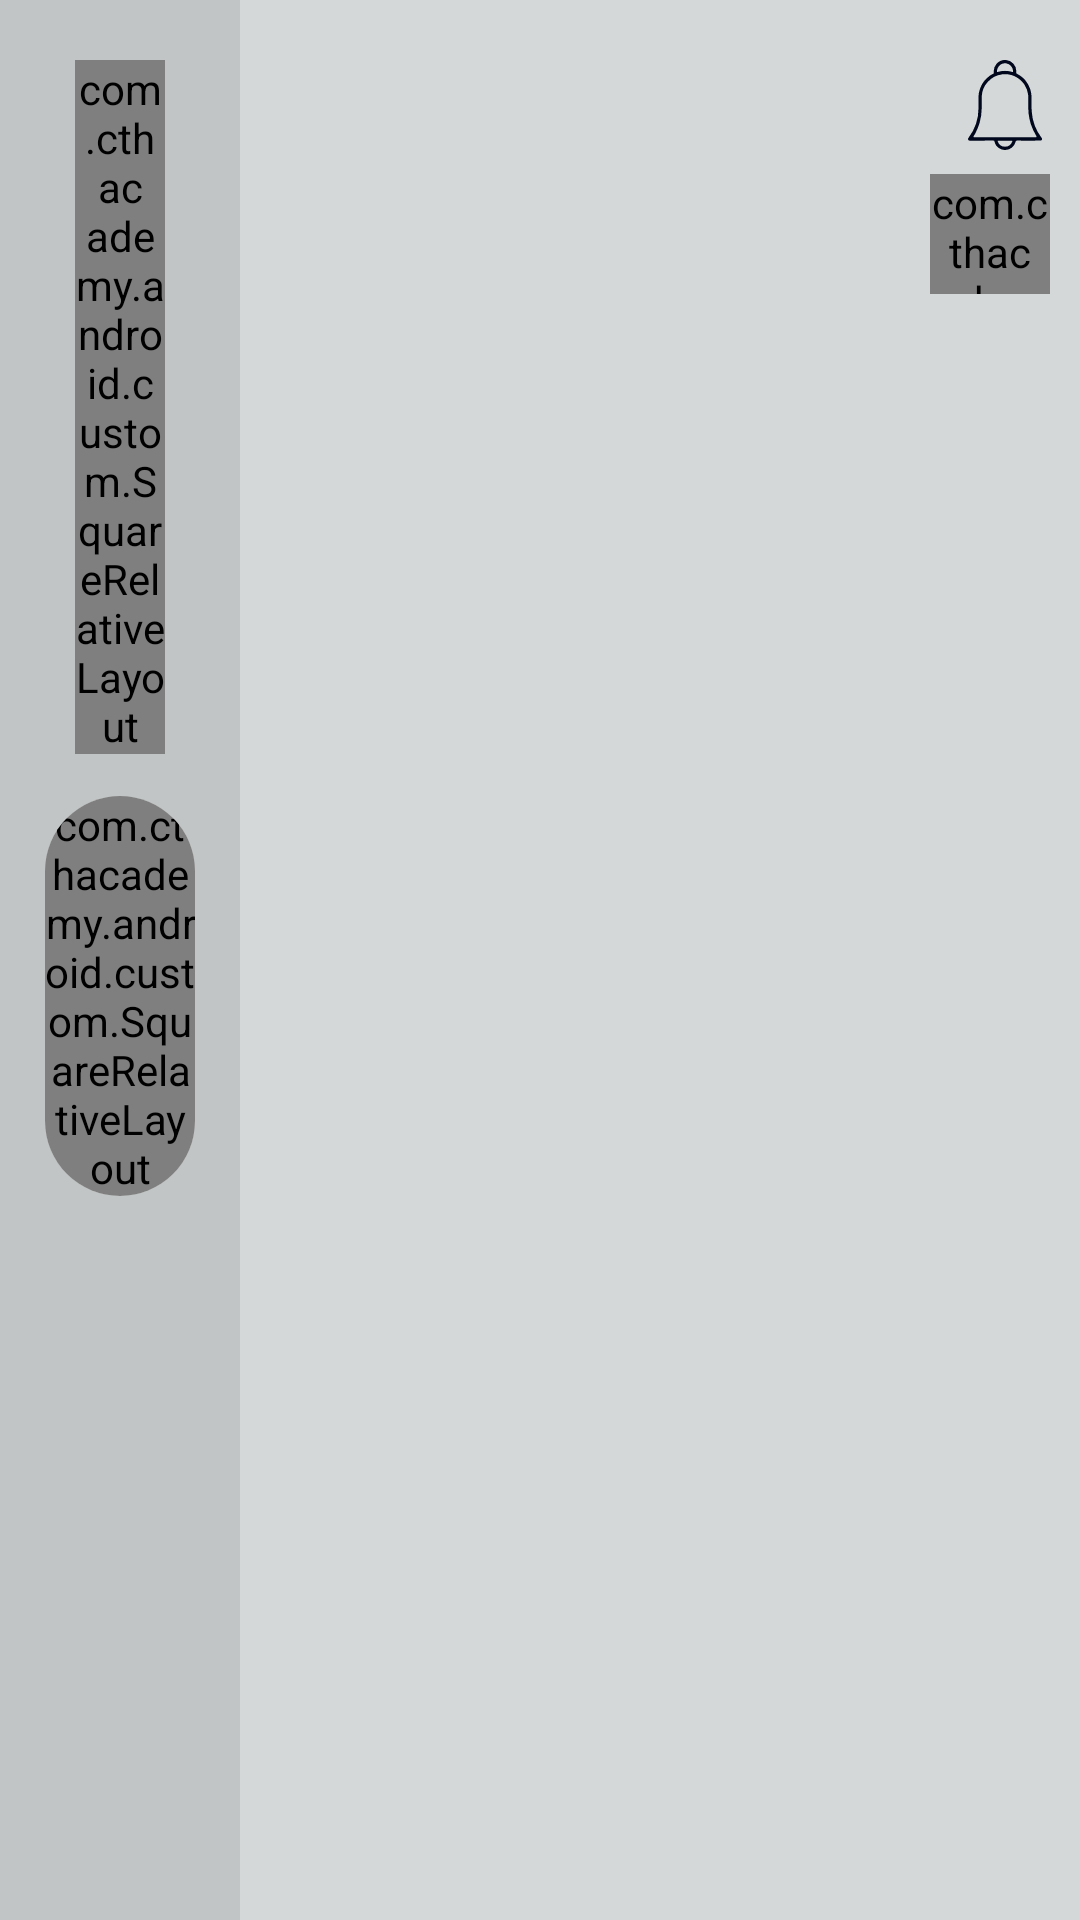

Here is an Android app screen rendered from its layout file. Give the layout XML and the strings, colors and styles it references.
<!-- AndroidManifest.xml: application theme Theme.AppCompat.Light.NoActionBar -->
<!-- res/layout/fragment_stats.xml -->
<?xml version="1.0" encoding="utf-8"?>
<FrameLayout xmlns:android="http://schemas.android.com/apk/res/android"
    xmlns:tools="http://schemas.android.com/tools"
    xmlns:app="http://schemas.android.com/apk/res-auto"
    android:layout_width="match_parent"
    android:layout_height="match_parent"
    tools:context=".FragmentStats">

    
    <LinearLayout
        android:layout_width="match_parent"
        android:layout_height="match_parent"
        android:background="#D4D8D8"
        android:orientation="horizontal">

        
        <LinearLayout
            android:layout_width="80dp"
            android:layout_height="match_parent"
            android:gravity="center_horizontal"
            android:background="#C1C5C5"
            android:orientation="vertical">

            <com.cthacademy.android.custom.SquareRelativeLayout
                android:layout_width="30dp"
                android:layout_height="wrap_content"
                android:layout_marginTop="20dp"
                android:layout_marginBottom="14dp">
                <androidx.cardview.widget.CardView
                    android:layout_width="match_parent"
                    android:layout_height="match_parent"
                    app:cardCornerRadius="50dp">
                    <ImageView
                        android:id="@+id/BackBtn"
                        android:layout_width="match_parent"
                        android:layout_height="match_parent"
                        android:src="@drawable/ic_back_arrow_black"
                        android:padding="6dp"/>
                </androidx.cardview.widget.CardView>
            </com.cthacademy.android.custom.SquareRelativeLayout>
            <androidx.cardview.widget.CardView
                android:id="@+id/itemCardViewBtn"
                android:layout_width="wrap_content"
                android:layout_height="wrap_content"
                android:layout_marginBottom="14dp"
                app:cardElevation="0dp"
                app:cardBackgroundColor="@color/white"
                app:cardCornerRadius="50dp">
                <com.cthacademy.android.custom.SquareRelativeLayout
                    android:id="@+id/itemSquareRelativeViewBtn"
                    android:layout_width="50dp"
                    android:layout_height="wrap_content">
                    <com.makeramen.roundedimageview.RoundedImageView
                        android:id="@+id/Stats_user"
                        android:layout_width="match_parent"
                        android:layout_height="match_parent"
                        app:riv_border_color="@color/white"
                        app:riv_border_width="1dp"
                        android:scaleType="centerCrop"/>
                </com.cthacademy.android.custom.SquareRelativeLayout>
            </androidx.cardview.widget.CardView>

            <androidx.recyclerview.widget.RecyclerView
                android:id="@+id/Stats_stats"
                android:scrollbars="none"
                android:layout_width="wrap_content"
                android:layout_height="match_parent"/>

        </LinearLayout>
        <LinearLayout
            android:layout_width="match_parent"
            android:layout_height="match_parent"
            android:layout_marginHorizontal="10dp"
            android:orientation="vertical">
            <Space
                android:layout_width="match_parent"
                android:layout_height="20dp"/>

            <ImageView
                android:layout_width="30dp"
                android:layout_height="30dp"
                android:layout_gravity="end"
                android:src="@drawable/ic_notification"

                android:contentDescription="Notification" />
            <RelativeLayout
                android:layout_width="match_parent"
                android:layout_height="wrap_content"
                tools:ignore="HardcodedText">
                <LinearLayout
                    android:layout_width="match_parent"
                    android:layout_height="wrap_content"
                    android:layout_marginTop="8dp"
                    android:orientation="horizontal">
                    <TextView
                        android:id="@+id/Stats_title"
                        android:layout_width="0dp"
                        android:layout_height="wrap_content"
                        style="@style/AppHeaddingFontTextAlternativeNoAuto"
                        android:textAlignment="textStart"
                        android:textSize="20sp"
                        android:layout_weight="1"/>
                    <com.cthacademy.android.custom.SquareRelativeLayout
                        android:layout_width="40dp"
                        android:layout_height="40dp">
                        <com.makeramen.roundedimageview.RoundedImageView
                            android:layout_width="40dp"
                            android:layout_height="40dp"
                            android:src="#E0E8F3"
                            android:layout_gravity="center_vertical"
                            android:padding="2dp"
                            app:riv_corner_radius="8dp"
                            app:riv_border_width="1dp"
                            app:riv_border_color="@color/white" />
                        <ImageView
                            android:id="@+id/Stats_speaker"
                            android:layout_width="match_parent"
                            android:layout_height="match_parent"
                            android:src="@drawable/ic_speaker"
                            android:padding="8dp"/>
                    </com.cthacademy.android.custom.SquareRelativeLayout>

                </LinearLayout>


            </RelativeLayout>
            <LinearLayout
                android:id="@+id/Stats_Life_item"
                android:layout_width="match_parent"
                android:layout_height="50dp"
                android:layout_marginTop="12dp"
                android:orientation="horizontal">
                <com.cthacademy.android.custom.SquareRelativeLayout
                    android:id="@+id/Stats_image_1"
                    android:visibility="gone"
                    android:layout_width="50dp"
                    android:layout_height="50dp"/>
                <androidx.recyclerview.widget.RecyclerView
                    android:id="@+id/Stats_grid"
                    android:layout_width="match_parent"
                    android:layout_height="match_parent"
                    android:scrollbars="none"
                    android:orientation="horizontal"/>

            </LinearLayout>
            <ScrollView
                android:layout_width="match_parent"
                android:layout_height="match_parent"
                android:layout_marginTop="12dp">
                <TextView
                    android:id="@+id/Stats_data"
                    android:scrollbars="vertical"
                    android:justificationMode="inter_word"
                    android:layout_width="match_parent"
                    android:layout_height="wrap_content"/>
            </ScrollView>
        </LinearLayout>
    </LinearLayout>

</FrameLayout>
<!-- resources referenced by this layout -->
<resources>
  <color name="white">#FFFFFF</color>
  <!-- drawable ic_back_arrow_black (drawable) -->
  <vector xmlns:android="http://schemas.android.com/apk/res/android"
      android:width="14.974dp"
      android:height="12.795dp"
      android:viewportWidth="14.974"
      android:viewportHeight="12.795">
    <path
        android:pathData="M8.309,0.838l0.14,0.679a2.125,2.125 0,0 1,-0.785 1.4c-0.633,0.608 -1.246,1.236 -1.937,1.925h2.681a14.17,14.17 0,0 0,1.948 0,14.607 14.607,0 0,0 1.953,0 5.657,5.657 0,0 1,1.938 0.23l0.409,0.349a1.681,1.681 0,0 1,0 1.954l-0.408,0.348a5.625,5.625 0,0 1,-1.938 0.231,14.481 14.481,0 0,0 -1.954,0 14.3,14.3 0,0 0,-1.948 0L5.809,7.954a0.778,0.778 0,0 0,0.074 0.141c0.639,0.642 1.271,1.292 1.923,1.921a1.949,1.949 0,0 1,0.647 1.263l-0.077,0.52a1.628,1.628 0,0 1,-1.921 0.953,6.027 6.027,0 0,1 -1.607,-1.395c-1.558,-1.539 -3.1,-3.1 -4.657,-4.636 -0.26,-0.255 -0.261,-0.389 0,-0.647q2.754,-2.718 5.477,-5.469a2.894,2.894 0,0 1,0.787 -0.562A1.666,1.666 0,0 1,8.309 0.838Z"
        android:fillColor="#040404"/>
  </vector>
  <!-- drawable ic_notification: vector/xml drawable (drawable, 2668 chars, omitted) -->
  <!-- drawable ic_speaker: png bitmap (drawable, 459 bytes) -->
  <style name="AppHeaddingFontTextAlternativeNoAuto">
          <item name="android:fontFamily">@font/iphonemedium</item>
      </style>
</resources>
